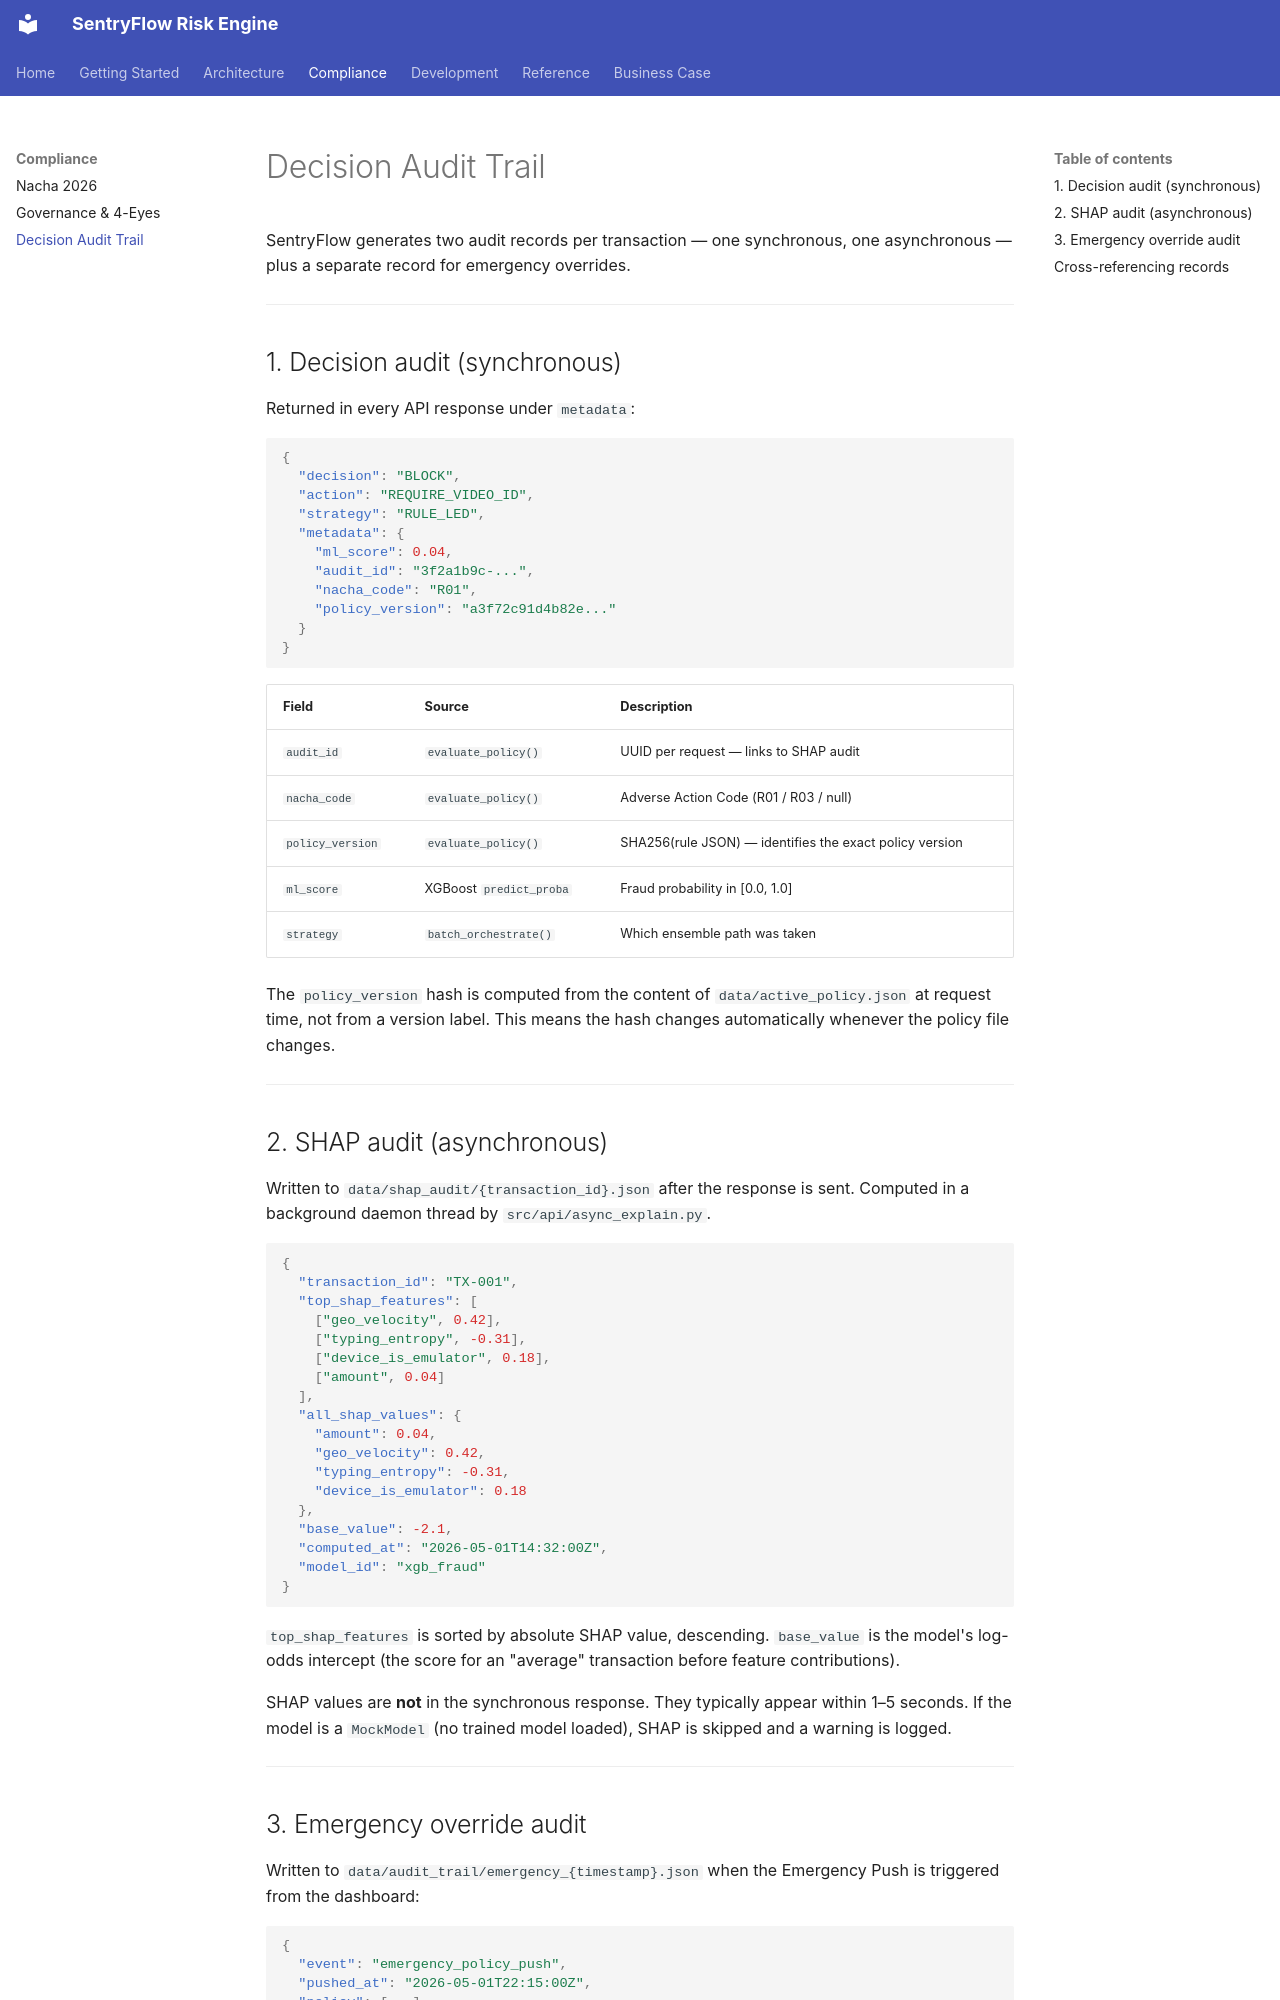

repository: joewynn/sentryflow-risk-policy-engine · page: compliance/audit-trail/index.html · generator: mkdocs

# Decision Audit Trail

SentryFlow generates two audit records per transaction — one synchronous, one asynchronous — plus a separate record for emergency overrides.

---

## 1. Decision audit (synchronous)

Returned in every API response under `metadata`:

```json
{
  "decision": "BLOCK",
  "action": "REQUIRE_VIDEO_ID",
  "strategy": "RULE_LED",
  "metadata": {
    "ml_score": 0.04,
    "audit_id": "3f2a1b9c-...",
    "nacha_code": "R01",
    "policy_version": "a3f72c91d4b82e..."
  }
}
```

| Field | Source | Description |
|---|---|---|
| `audit_id` | `evaluate_policy()` | UUID per request — links to SHAP audit |
| `nacha_code` | `evaluate_policy()` | Adverse Action Code (R01 / R03 / null) |
| `policy_version` | `evaluate_policy()` | SHA256(rule JSON) — identifies the exact policy version |
| `ml_score` | XGBoost `predict_proba` | Fraud probability in [0.0, 1.0] |
| `strategy` | `batch_orchestrate()` | Which ensemble path was taken |

The `policy_version` hash is computed from the content of `data/active_policy.json` at request time, not from a version label. This means the hash changes automatically whenever the policy file changes.

---

## 2. SHAP audit (asynchronous)

Written to `data/shap_audit/{transaction_id}.json` after the response is sent. Computed in a background daemon thread by `src/api/async_explain.py`.

```json
{
  "transaction_id": "TX-001",
  "top_shap_features": [
    ["geo_velocity", 0.42],
    ["typing_entropy", -0.31],
    ["device_is_emulator", 0.18],
    ["amount", 0.04]
  ],
  "all_shap_values": {
    "amount": 0.04,
    "geo_velocity": 0.42,
    "typing_entropy": -0.31,
    "device_is_emulator": 0.18
  },
  "base_value": -2.1,
  "computed_at": "2026-05-01T14:32:00Z",
  "model_id": "xgb_fraud"
}
```

`top_shap_features` is sorted by absolute SHAP value, descending. `base_value` is the model's log-odds intercept (the score for an "average" transaction before feature contributions).

SHAP values are **not** in the synchronous response. They typically appear within 1–5 seconds. If the model is a `MockModel` (no trained model loaded), SHAP is skipped and a warning is logged.

---
